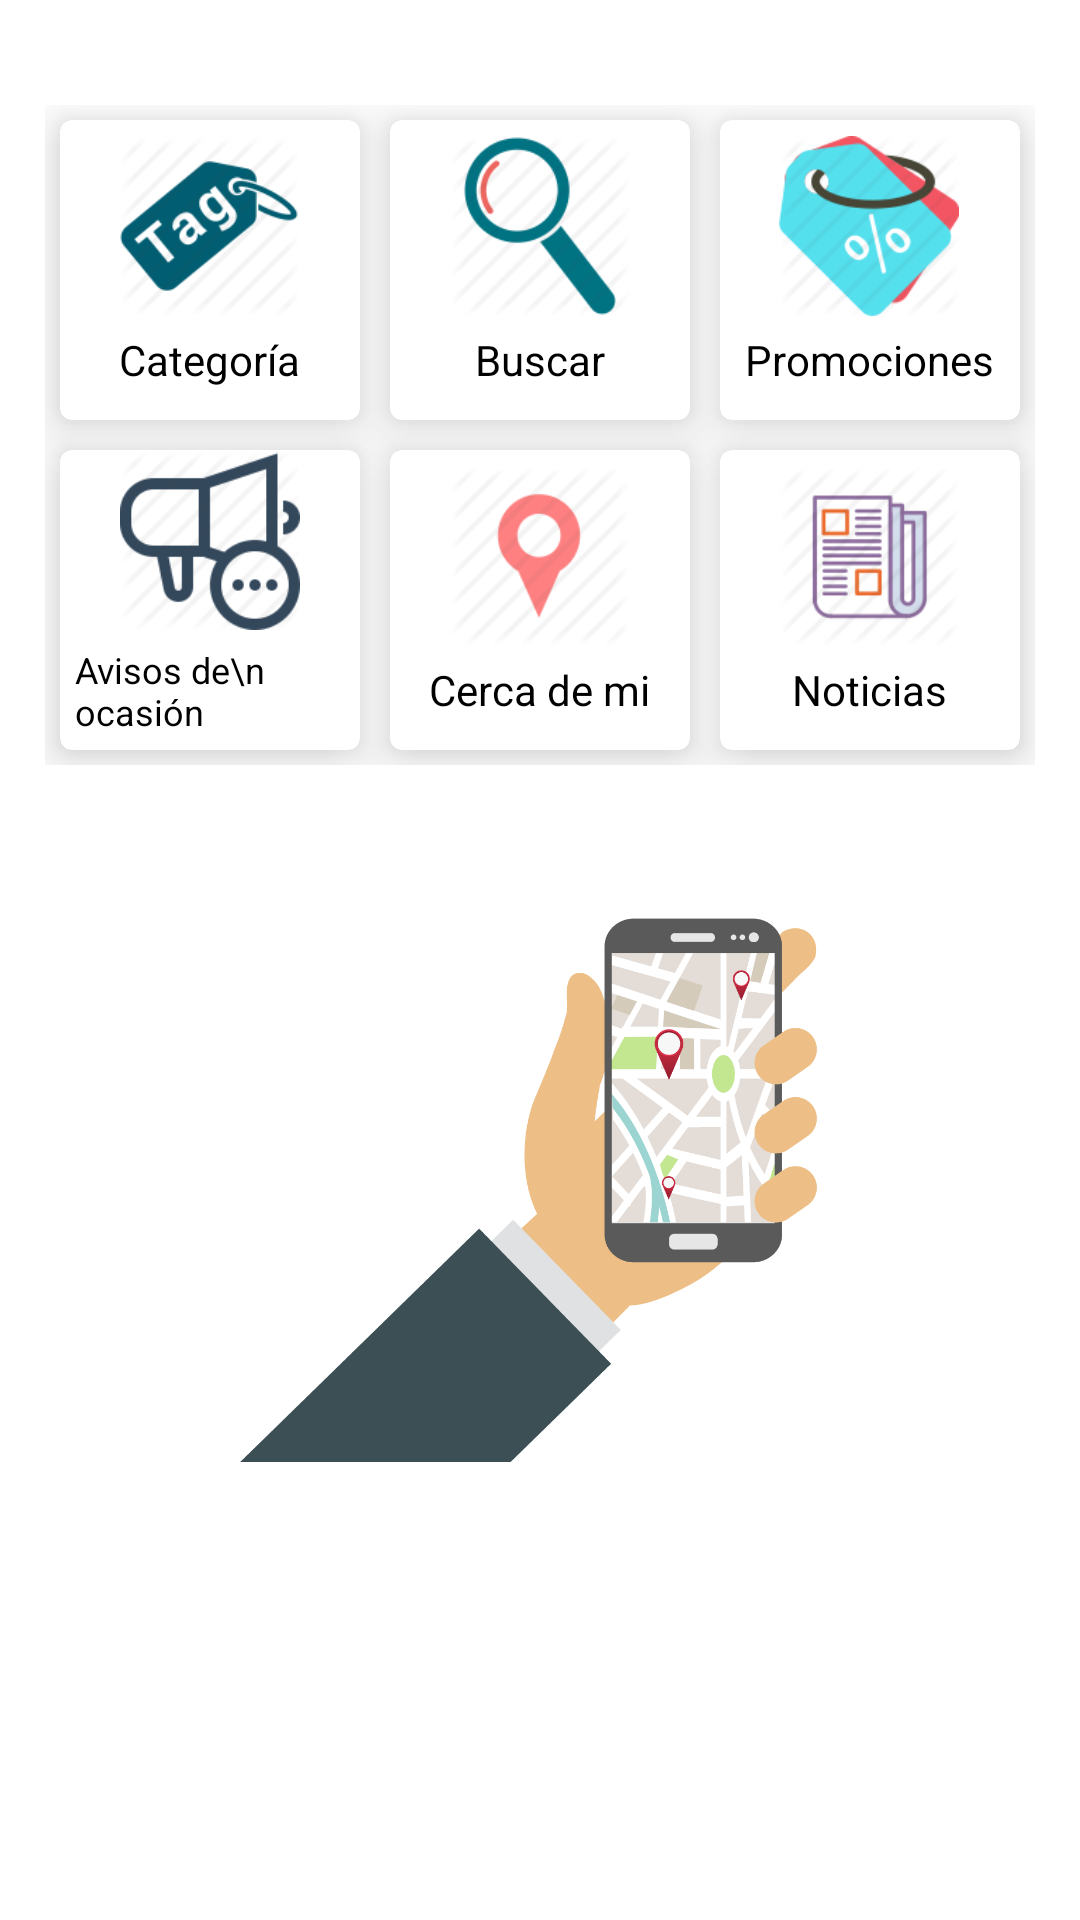

The Android layout XML behind this screen, and the referenced resources:
<!-- AndroidManifest.xml: application theme AppTheme -->
<!-- res/layout/content_main.xml -->
<?xml version="1.0" encoding="utf-8"?>
<LinearLayout xmlns:android="http://schemas.android.com/apk/res/android"
    xmlns:app="http://schemas.android.com/apk/res-auto"
    xmlns:tools="http://schemas.android.com/tools"
    android:layout_width="match_parent"
    android:layout_height="match_parent"
    android:orientation="vertical"
    xmlns:card_view="http://schemas.android.com/apk/res-auto"
    app:layout_behavior="@string/appbar_scrolling_view_behavior"
    tools:context="mx.com.cesarcorona.directorio.MainActivity"
    tools:showIn="@layout/app_bar_main">


    <LinearLayout
        android:orientation="vertical"
        android:layout_gravity="center"
        android:background="#FFF"
        android:layout_width="match_parent"
        android:layout_height="match_parent">

        <RelativeLayout
            android:layout_width="match_parent"
            android:paddingTop="30dp"
            android:layout_height="wrap_content">
            <GridLayout
                android:columnCount="3"
                android:paddingTop="20dp"
                android:paddingBottom="20dp"
                android:layout_centerInParent="true"
                android:layout_width="wrap_content"
                android:layout_height="wrap_content">

                <android.support.v7.widget.CardView
                    android:id="@+id/categoria_card_view"
                    android:padding="0dp"
                    android:layout_margin="0dp"
                    android:layout_gravity="center"
                    android:layout_width="100dp"
                    app:cardElevation="10dp"
                    android:layout_height="100dp"
                    card_view:cardCornerRadius="4dp">

                    <LinearLayout
                        android:orientation="vertical"
                        android:layout_gravity="center"
                        android:layout_width="wrap_content"
                        android:layout_height="wrap_content">

                        <ImageView
                            android:layout_gravity="center_horizontal"
                            android:src="@drawable/categoria"
                            android:layout_width="60dp"
                            android:layout_height="60dp" />

                        <TextView
                            android:text="Categoría"
                            style="@style/MainTextStyleOption"
                            android:layout_width="wrap_content"
                            android:layout_height="wrap_content" />

                    </LinearLayout>


                </android.support.v7.widget.CardView>
                <android.support.v7.widget.CardView
                    android:id="@+id/search_card_view"
                    android:layout_margin="5dp"
                    android:layout_gravity="center"
                    app:cardElevation="10dp"

                    android:layout_width="100dp"
                    android:layout_height="100dp"
                    card_view:cardCornerRadius="4dp">

                    <LinearLayout
                        android:orientation="vertical"
                        android:layout_gravity="center"
                        android:layout_width="wrap_content"
                        android:layout_height="wrap_content">

                        <ImageView
                            android:layout_gravity="center_horizontal"
                            android:src="@drawable/buscar"
                            android:layout_width="60dp"
                            android:layout_height="60dp" />

                        <TextView
                            android:layout_gravity="center"
                            android:text="Buscar"
                            style="@style/MainTextStyleOption"
                            android:layout_width="wrap_content"
                            android:layout_height="wrap_content" />

                    </LinearLayout>


                </android.support.v7.widget.CardView>
                <android.support.v7.widget.CardView
                    android:id="@+id/promo_card_view"

                    android:layout_margin="5dp"
                    app:cardElevation="10dp"

                    android:layout_gravity="center"
                    android:layout_width="100dp"
                    android:layout_height="100dp"
                    card_view:cardCornerRadius="4dp">

                    <LinearLayout
                        android:orientation="vertical"
                        android:layout_gravity="center"
                        android:layout_width="wrap_content"
                        android:layout_height="wrap_content">

                        <ImageView
                            android:layout_gravity="center_horizontal"
                            android:src="@drawable/promociones"
                            android:layout_width="60dp"
                            android:layout_height="60dp" />

                        <TextView
                            android:layout_gravity="center"
                            android:text="Promociones"
                            style="@style/MainTextStyleOption"
                            android:layout_width="wrap_content"
                            android:layout_height="wrap_content" />

                    </LinearLayout>


                </android.support.v7.widget.CardView>
                <android.support.v7.widget.CardView
                    android:layout_margin="5dp"
                    android:id="@+id/clasificados_card"
                    android:layout_gravity="center"
                    android:layout_width="100dp"
                    app:cardElevation="10dp"

                    android:layout_height="100dp"
                    card_view:cardCornerRadius="4dp">

                    <LinearLayout
                        android:orientation="vertical"
                        android:layout_gravity="center"
                        android:layout_width="wrap_content"
                        android:layout_height="wrap_content">

                        <ImageView
                            android:layout_gravity="center_horizontal"
                            android:src="@drawable/avisos"
                            android:layout_width="60dp"
                            android:layout_height="60dp" />

                        <TextView
                            android:layout_gravity="center"
                            android:text="Avisos de\n ocasión"
                            android:textSize="12sp"
                            style="@style/MainTextStyleOption"
                            android:layout_width="wrap_content"
                            android:layout_height="wrap_content" />

                    </LinearLayout>


                </android.support.v7.widget.CardView>
                <android.support.v7.widget.CardView
                    android:id="@+id/close_to_me"
                    android:layout_margin="5dp"
                    android:layout_gravity="center"
                    app:cardElevation="10dp"

                    android:layout_width="100dp"
                    android:layout_height="100dp"
                    card_view:cardCornerRadius="4dp">

                    <LinearLayout
                        android:orientation="vertical"
                        android:layout_gravity="center"
                        android:layout_width="wrap_content"
                        android:layout_height="wrap_content">

                        <ImageView
                            android:layout_gravity="center_horizontal"
                            android:src="@drawable/cerca_de_mi"
                            android:layout_width="60dp"
                            android:layout_height="60dp" />

                        <TextView
                            android:layout_gravity="center"
                            android:id="@+id/textView2"
                            style="@style/MainTextStyleOption"
                            android:layout_width="wrap_content"
                            android:layout_height="wrap_content"
                            android:text="Cerca de mi" />

                    </LinearLayout>


                </android.support.v7.widget.CardView>
                <android.support.v7.widget.CardView
                    android:id="@+id/noticiasCard"
                    android:layout_margin="5dp"
                    android:layout_gravity="center"
                    android:layout_width="100dp"
                    app:cardElevation="10dp"

                    android:layout_height="100dp"
                    card_view:cardCornerRadius="4dp">

                    <LinearLayout
                        android:orientation="vertical"
                        android:layout_gravity="center"
                        android:layout_width="wrap_content"
                        android:layout_height="wrap_content">

                        <ImageView
                            android:layout_gravity="center_horizontal"
                            android:src="@drawable/noticias"
                            android:layout_width="60dp"
                            android:layout_height="60dp" />

                        <TextView
                            android:layout_gravity="center"
                            android:id="@+id/textView3"
                            style="@style/MainTextStyleOption"
                            android:layout_width="wrap_content"
                            android:layout_height="wrap_content"
                            android:text="Noticias" />

                    </LinearLayout>


                </android.support.v7.widget.CardView>






            </GridLayout>


        </RelativeLayout>
        <RelativeLayout
            android:layout_width="match_parent"
            android:layout_height="wrap_content">
            <ImageView
                android:layout_centerInParent="true"
                android:src="@drawable/geolocalizador"
                android:layout_width="200dp"
                android:layout_height="200dp" />


        </RelativeLayout>



    </LinearLayout>


</LinearLayout>
<!-- res/layout/app_bar_main.xml (included above) -->
<?xml version="1.0" encoding="utf-8"?>
<android.support.design.widget.CoordinatorLayout xmlns:android="http://schemas.android.com/apk/res/android"
    xmlns:app="http://schemas.android.com/apk/res-auto"
    xmlns:tools="http://schemas.android.com/tools"
    android:layout_width="match_parent"
    android:layout_height="match_parent"
    tools:context="mx.com.cesarcorona.directorio.MainActivity">

    <android.support.design.widget.AppBarLayout
        android:layout_width="match_parent"
        android:layout_height="wrap_content"
        android:theme="@style/AppTheme.AppBarOverlay">


        <RelativeLayout
            android:layout_width="match_parent"
            android:layout_height="match_parent">

            <android.support.v7.widget.Toolbar
                style="@style/MyToolbarStyle"
                android:id="@+id/toolbar"
                android:layout_width="match_parent"
                android:layout_height="?attr/actionBarSize"
                android:background="?attr/colorPrimary"
                app:popupTheme="@style/AppTheme.PopupOverlay" />

            <TextView
                android:textStyle="bold"
                android:textAllCaps="true"
                android:textSize="20sp"
                android:textColor="@color/colorWhite"
                android:layout_centerInParent="true"
                android:padding="20dp"
                android:text="@string/app_name"
                android:layout_width="wrap_content"
                android:layout_height="wrap_content" />


        </RelativeLayout>



    </android.support.design.widget.AppBarLayout>

    <include layout="@layout/content_main" />

    <android.support.design.widget.FloatingActionButton
        android:id="@+id/fab"
        android:layout_width="wrap_content"
        android:layout_height="wrap_content"
        android:layout_gravity="bottom|end"
        android:layout_margin="@dimen/fab_margin"
        android:src="@drawable/ic_share_white_36dp"
         />

</android.support.design.widget.CoordinatorLayout>
<!-- resources referenced by this layout -->
<resources>
  <color name="colorWhite">#FFF</color>
  <!-- drawable avisos: png bitmap (drawable-xxhdpi, 4777 bytes) -->
  <!-- drawable buscar: png bitmap (drawable-xxhdpi, 4721 bytes) -->
  <!-- drawable categoria: png bitmap (drawable-xxhdpi, 4989 bytes) -->
  <!-- drawable cerca_de_mi: png bitmap (drawable-xxhdpi, 2848 bytes) -->
  <!-- drawable geolocalizador: png bitmap (drawable-xxhdpi, 54261 bytes) -->
  <!-- drawable noticias: png bitmap (drawable-xxhdpi, 4627 bytes) -->
  <!-- drawable promociones: png bitmap (drawable-xxhdpi, 6904 bytes) -->
  <string name="app_name">ph movil</string>
  <style name="AppTheme.AppBarOverlay" parent="ThemeOverlay.AppCompat.Dark.ActionBar" />
  <style name="AppTheme.PopupOverlay" parent="ThemeOverlay.AppCompat.Light" />
  <style name="MainTextStyleOption">
          <item name="android:textColor">@android:color/black</item>
          <item name="android:textSize">14sp</item>
          <item name="android:padding">5dp</item>
      </style>
  <style name="MyToolbarStyle">
          <item name="android:maxHeight">@dimen/abc_action_bar_default_height_material</item>
          <item name="android:background">@color/colorPrimary</item>
          <item name="popupTheme">@style/ThemeOverlay.AppCompat.Light</item>
          
      </style>
  <style name="AppTheme" parent="Theme.AppCompat.Light.NoActionBar">
          
          <item name="colorPrimary">@color/colorPrimary</item>
          <item name="colorPrimaryDark">@color/colorPrimaryDark</item>
          <item name="colorAccent">@color/colorAccent</item>
      </style>
  <color name="colorPrimary">#4dacc4</color>
  <color name="colorPrimaryDark">#2d8ac4</color>
  <color name="colorAccent">#2d8ac4</color>
</resources>
